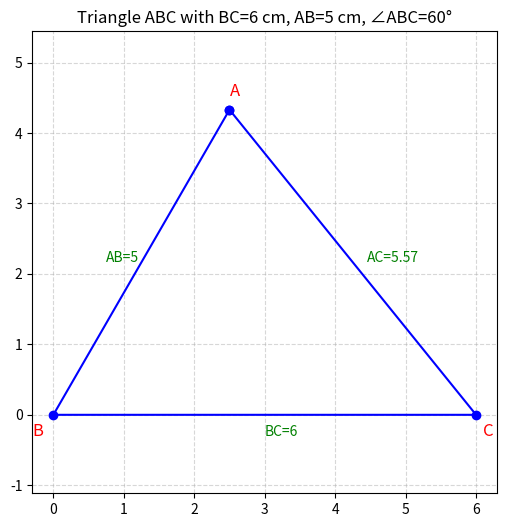

The matplotlib source for this figure:
import matplotlib.pyplot as plt
import numpy as np

# Given values
BC = 6
AB = 5
angle_ABC = np.radians(60)  # convert degrees to radians

# Use cosine rule to find AC
AC = np.sqrt(AB**2 + BC**2 - 2*AB*BC*np.cos(angle_ABC))

# Coordinates of points
B = np.array([0, 0])
C = np.array([BC, 0])
A = np.array([AB * np.cos(angle_ABC), AB * np.sin(angle_ABC)])

# Plot triangle
x_coords = [A[0], B[0], C[0], A[0]]
y_coords = [A[1], B[1], C[1], A[1]]

plt.figure(figsize=(6,6))
plt.plot(x_coords, y_coords, 'b-o')

# Label points
plt.text(A[0], A[1]+0.2, 'A', fontsize=12, color='red')
plt.text(B[0]-0.3, B[1]-0.3, 'B', fontsize=12, color='red')
plt.text(C[0]+0.1, C[1]-0.3, 'C', fontsize=12, color='red')

# Add side labels
plt.text((A[0]+B[0])/2 -0.5, (A[1]+B[1])/2, f"AB={AB}", fontsize=10, color="green")
plt.text((B[0]+C[0])/2, (B[1]+C[1])/2 -0.3, f"BC={BC}", fontsize=10, color="green")
plt.text((A[0]+C[0])/2 +0.2, (A[1]+C[1])/2, f"AC={AC:.2f}", fontsize=10, color="green")

# Formatting
plt.axis("equal")
plt.grid(True, linestyle="--", alpha=0.5)
plt.title("Triangle ABC with BC=6 cm, AB=5 cm, ∠ABC=60°")

# Save as image
plt.savefig("triangle_solution.png", dpi=300)
plt.show()

print("Triangle saved as 'triangle_solution.png'")
